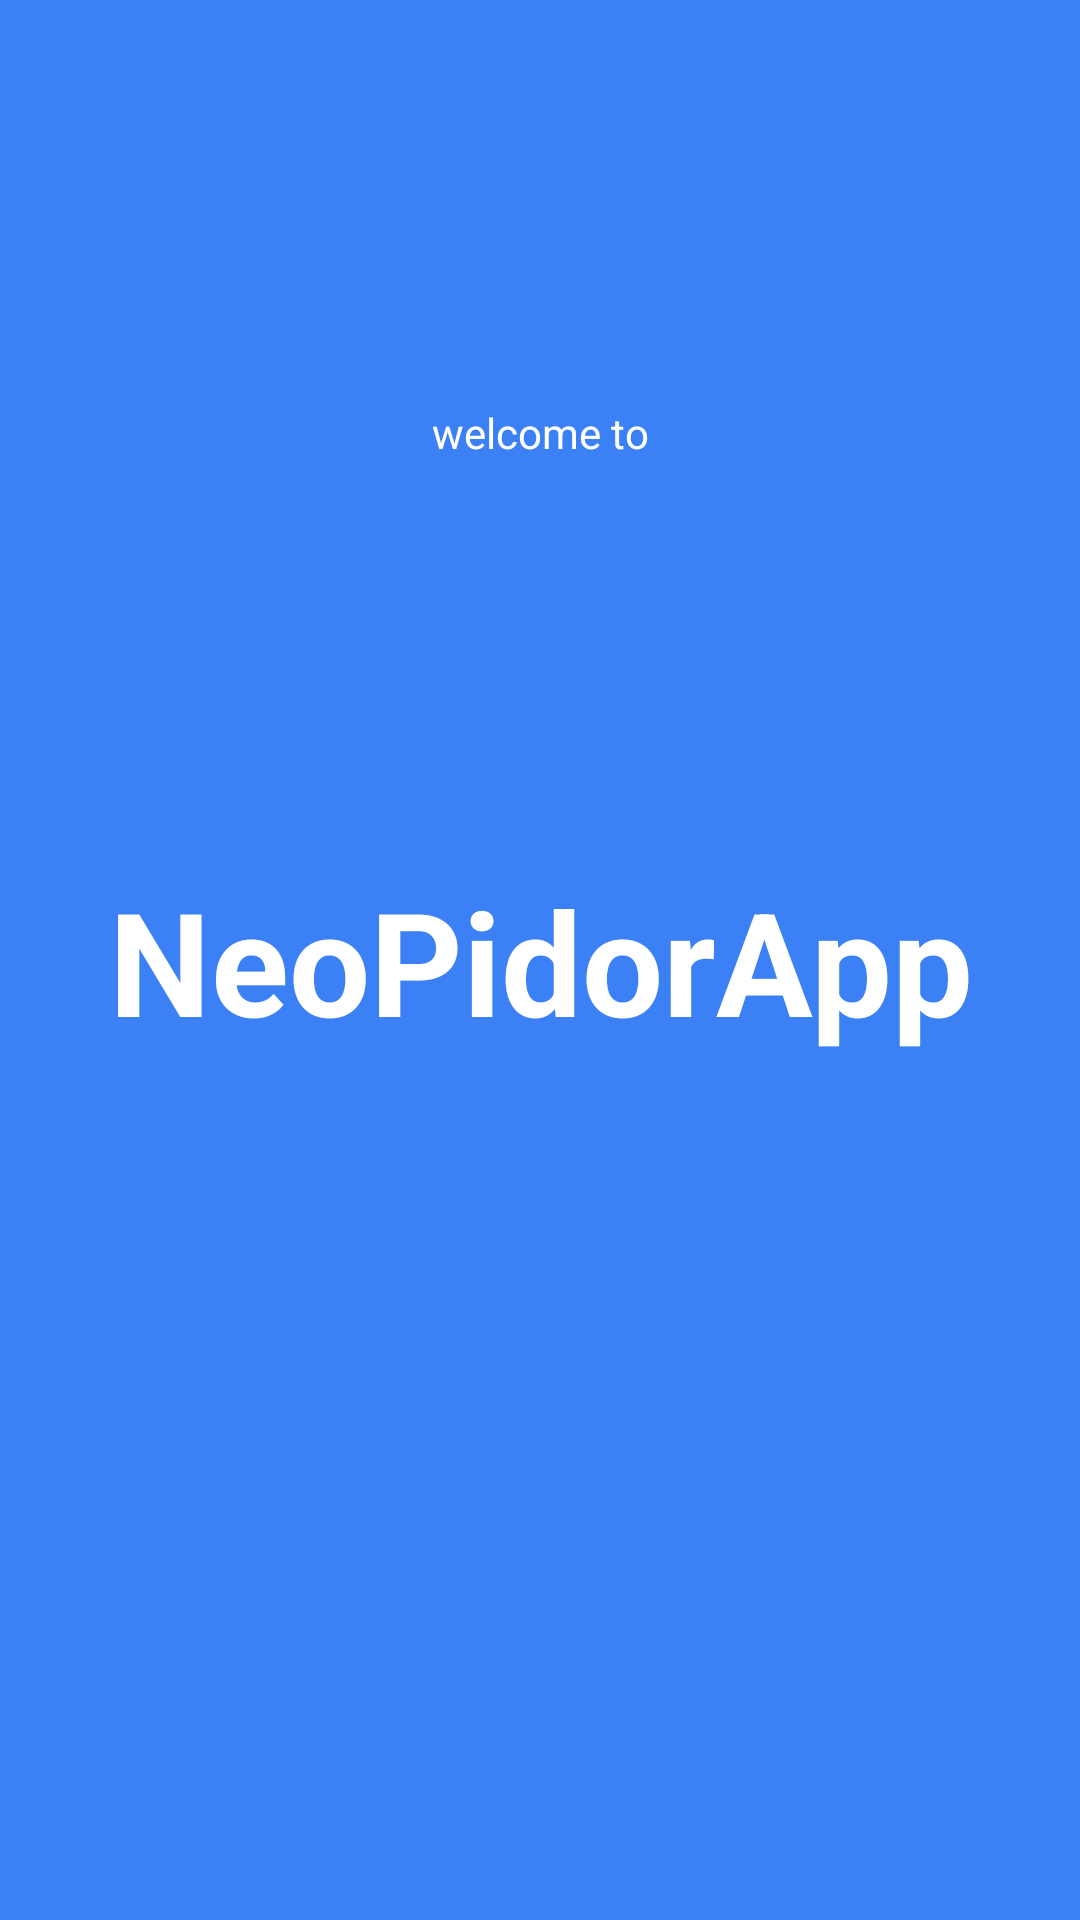

Here is an Android app screen rendered from its layout file. Give the layout XML and the strings, colors and styles it references.
<!-- AndroidManifest.xml: application theme Theme.NeoPidorApp -->
<!-- res/layout/activity_splash.xml -->
<?xml version="1.0" encoding="utf-8"?>
<androidx.constraintlayout.widget.ConstraintLayout xmlns:android="http://schemas.android.com/apk/res/android"
    xmlns:app="http://schemas.android.com/apk/res-auto"
    android:layout_width="match_parent"
    android:layout_height="match_parent"
    android:background="@color/blue">

    <TextView
        android:id="@+id/tvWelcome"
        android:layout_width="wrap_content"
        android:layout_height="wrap_content"
        android:text="welcome to"
        android:textAlignment="center"
        android:textColor="@color/white"
        app:layout_constraintBottom_toTopOf="@id/tvNeoPidorApp"
        app:layout_constraintEnd_toEndOf="parent"
        app:layout_constraintStart_toStartOf="parent"
        app:layout_constraintTop_toTopOf="parent" />

    <androidx.appcompat.widget.AppCompatImageView
        android:layout_width="64dp"
        android:layout_height="64dp"
        android:id="@+id/ivPhone"
        app:layout_constraintEnd_toEndOf="parent"
        app:layout_constraintStart_toStartOf="parent"
        app:layout_constraintBottom_toTopOf="@id/tvNeoPidorApp"
        app:layout_constraintTop_toBottomOf="@id/tvWelcome"
        android:src="@drawable/ic_accept"/>

    <TextView
        android:id="@+id/tvNeoPidorApp"
        android:layout_width="wrap_content"
        android:layout_height="wrap_content"
        android:text="NeoPidorApp"
        android:textAlignment="center"
        android:textColor="@color/white"
        android:textStyle="bold"
        android:textSize="48dp"
        app:layout_constraintBottom_toBottomOf="parent"
        app:layout_constraintEnd_toEndOf="parent"
        app:layout_constraintStart_toStartOf="parent"
        app:layout_constraintTop_toTopOf="parent" />

</androidx.constraintlayout.widget.ConstraintLayout>
<!-- resources referenced by this layout -->
<resources>
  <color name="blue">#3B80F4</color>
  <color name="white">#FFFFFFFF</color>
  <style name="Theme.NeoPidorApp" parent="Theme.MaterialComponents.DayNight.NoActionBar">
          
          <item name="colorPrimary">@color/purple_500</item>
          <item name="colorPrimaryVariant">@color/purple_700</item>
          <item name="colorOnPrimary">@color/white</item>
          
          <item name="colorSecondary">@color/teal_200</item>
          <item name="colorSecondaryVariant">@color/teal_700</item>
          <item name="colorOnSecondary">@color/black</item>
          
          <item name="android:statusBarColor" tools:targetApi="l">?attr/colorPrimaryVariant</item>
          
      </style>
  <color name="purple_500">#FF6200EE</color>
  <color name="purple_700">#FF3700B3</color>
  <color name="teal_200">#FF03DAC5</color>
  <color name="teal_700">#FF018786</color>
  <color name="black">#FF000000</color>
</resources>
